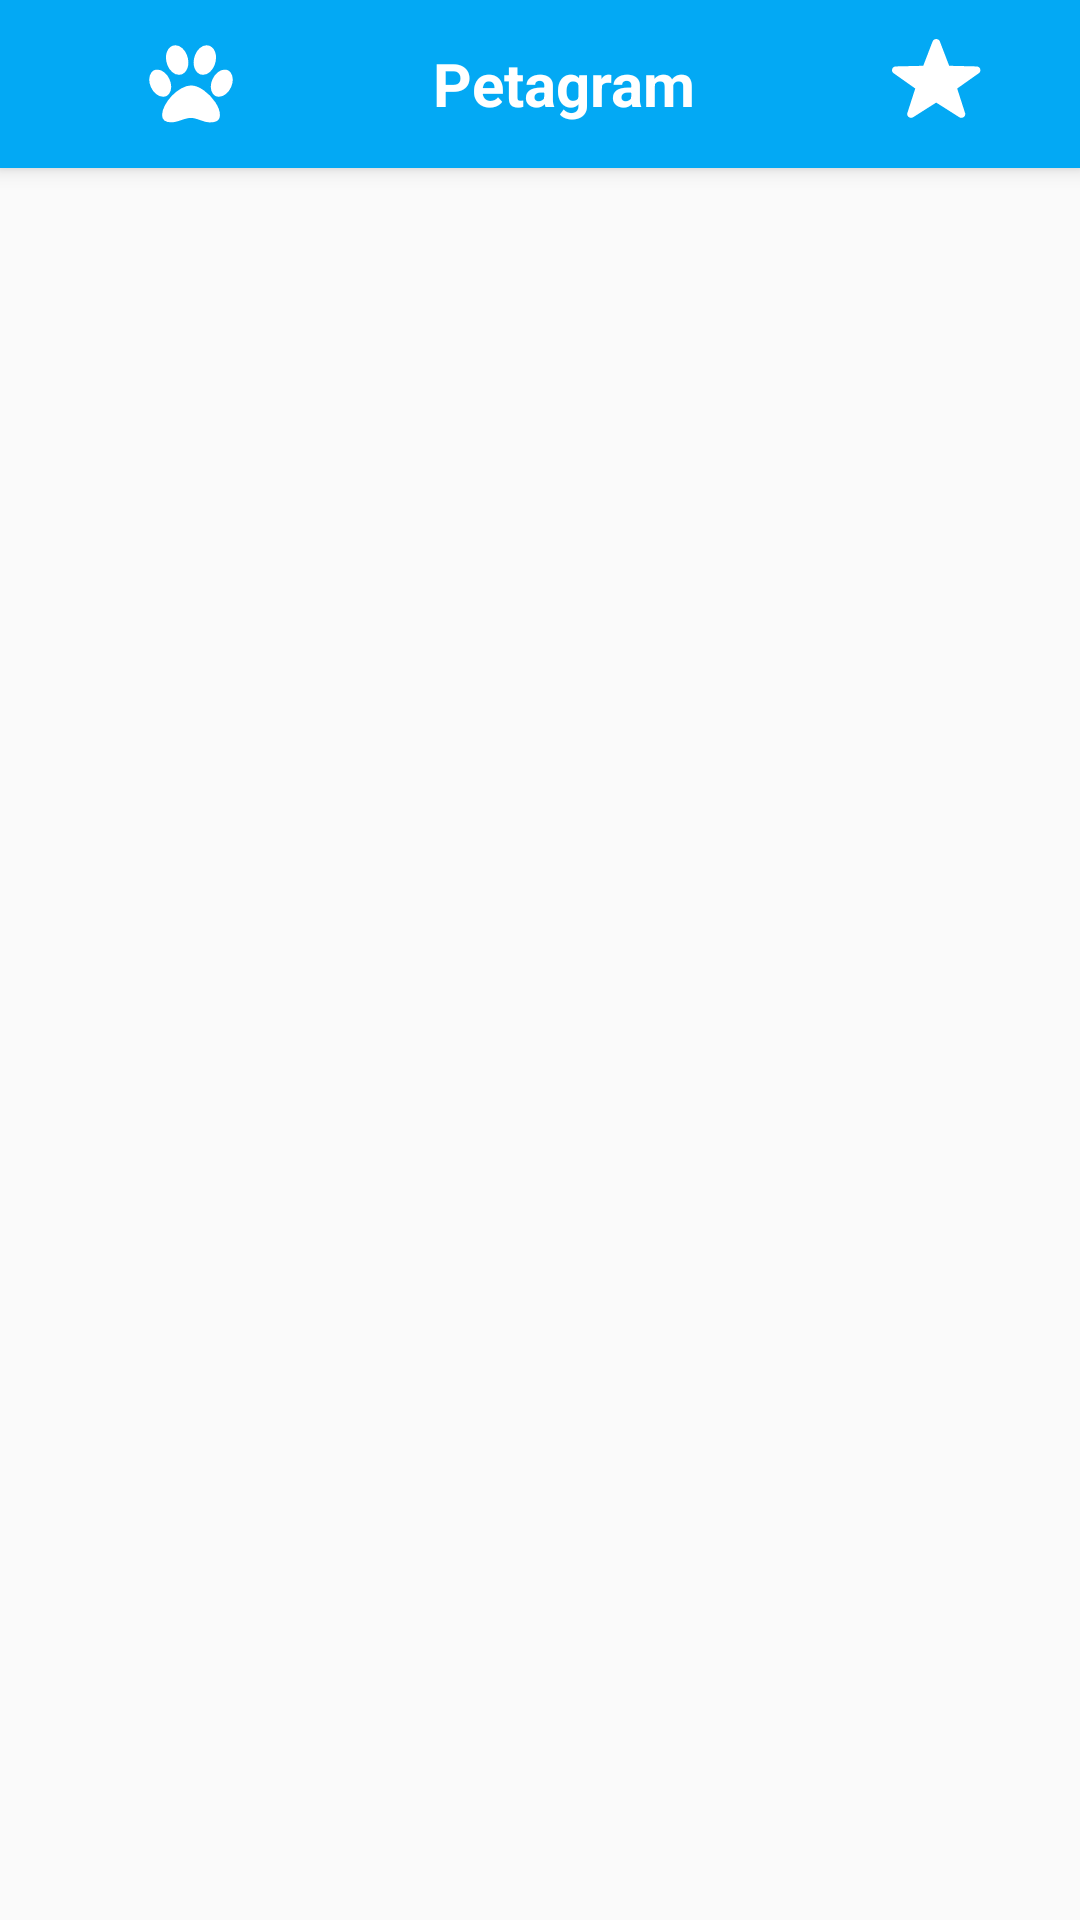

The Android layout XML behind this screen, and the referenced resources:
<!-- AndroidManifest.xml: application theme AppTheme -->
<!-- res/layout/activity_principales_rating.xml -->
<?xml version="1.0" encoding="utf-8"?>
<RelativeLayout
    xmlns:android="http://schemas.android.com/apk/res/android"
    xmlns:app="http://schemas.android.com/apk/res-auto"
    xmlns:tools="http://schemas.android.com/tools"
    android:layout_width="match_parent"
    android:layout_height="match_parent"
    tools:context=".Activities.PrincipalesRatingActivity">
    <include
        android:id="@+id/miActionBar"
        layout="@layout/action_bar">
    </include>

    <androidx.recyclerview.widget.RecyclerView
        android:id="@+id/rvListaMejoresMascotas"
        android:layout_width="match_parent"
        android:layout_height="match_parent"
        android:layout_below="@+id/miActionBar">
    </androidx.recyclerview.widget.RecyclerView>


</RelativeLayout>
<!-- res/layout/action_bar.xml (included above) -->
<?xml version="1.0" encoding="utf-8"?>
<androidx.appcompat.widget.Toolbar
    xmlns:android="http://schemas.android.com/apk/res/android"
    xmlns:app="http://schemas.android.com/apk/res-auto"
    android:id="@+id/miActionBar"
    android:layout_width="match_parent"
    android:layout_height="?attr/actionBarSize"
    android:background="@color/primary"
    android:elevation="@dimen/elevacion_actionbar"
    android:theme="@style/ThemeOverlay.AppCompat.ActionBar"
    app:popupTheme="@style/ThemeOverlay.AppCompat.Light"
    app:titleTextColor="@color/titulos">

    <LinearLayout
        android:layout_width="match_parent"
        android:layout_height="wrap_content"
        android:orientation="horizontal">

        <ImageView
            android:id="@+id/tvHuella"
            android:layout_width="wrap_content"
            android:layout_height="wrap_content"
            android:src="@drawable/ic_huella"
            android:layout_weight="1"
            android:layout_gravity="center_vertical"/>
        <TextView
            android:id="@+id/tvTituloToolbar"
            android:layout_width="wrap_content"
            android:layout_height="wrap_content"
            android:text="Petagram"
            android:textColor="@color/titulos"
            android:textStyle="bold"
            android:textSize="@dimen/tamanio_titulo"
            android:layout_weight="1"
            android:gravity="center"
            android:layout_gravity="center_vertical"/>
        <ImageButton
            android:id="@+id/ibMejoresRating"
            android:layout_width="wrap_content"
            android:layout_height="wrap_content"
            android:src="@drawable/ic_star"
            android:background="@color/primary"
            android:layout_weight="1"
            android:layout_gravity="center_vertical"/>


    </LinearLayout>

</androidx.appcompat.widget.Toolbar>
<!-- resources referenced by this layout -->
<resources>
  <color name="primary">#03A9F4</color>
  <color name="titulos">#FFFFFF</color>
  <dimen name="elevacion_actionbar">4dp</dimen>
  <dimen name="tamanio_titulo">20dp</dimen>
  <!-- drawable ic_huella (drawable) -->
  <vector android:height="30dp" android:viewportHeight="1792"
      android:viewportWidth="1792" android:width="30dp" xmlns:android="http://schemas.android.com/apk/res/android">
      <path android:fillColor="#ffffff" android:pathData="m844,468.72q0,60 -19,113.5t-63,92.5t-105,39q-76,0 -138,-57.5t-92,-135.5t-30,-151q0,-60 19,-113.5t63,-92.5t105,-39q77,0 138.5,57.5t91.5,135t30,151.5zM502,951.72q0,80 -42,139t-119,59q-76,0 -141.5,-55.5t-100.5,-133.5t-35,-152q0,-80 42,-139.5t119,-59.5q76,0 141.5,55.5t100.5,134t35,152.5zM896,924.72q118,0 255,97.5t229,237t92,254.5q0,46 -17,76.5t-48.5,45t-64.5,20t-76,5.5q-68,0 -187.5,-45t-182.5,-45q-66,0 -192.5,44.5t-200.5,44.5q-183,0 -183,-146q0,-86 56,-191.5t139.5,-192.5t187.5,-146t193,-59zM1135,713.72q-61,0 -105,-39t-63,-92.5t-19,-113.5q0,-74 30,-151.5t91.5,-135t138.5,-57.5q61,0 105,39t63,92.5t19,113.5q0,73 -30,151t-92,135.5t-138,57.5zM1567,609.72q77,0 119,59.5t42,139.5q0,74 -35,152t-100.5,133.5t-141.5,55.5q-77,0 -119,-59t-42,-139q0,-74 35,-152.5t100.5,-134t141.5,-55.5z"/>
  </vector>
  <!-- drawable ic_star (drawable) -->
  <vector xmlns:android="http://schemas.android.com/apk/res/android"
      android:width="30dp"
      android:height="30dp"
      android:viewportWidth="141.732"
      android:viewportHeight="141.732">
    <path
        android:pathData="m139.273,49.088c0,-3.284 -2.75,-5.949 -6.146,-5.949c-0.219,0 -0.434,0.012 -0.646,0.031l-42.445,-1.001l-14.5,-37.854c-0.731,-2.491 -3.093,-4.315 -5.899,-4.315c-2.809,0 -5.168,1.824 -5.902,4.315l-14.503,37.854l-42.443,1.001c-0.213,-0.021 -0.43,-0.031 -0.646,-0.031c-3.393,-0.003 -6.143,2.663 -6.143,5.949c0,2.1 1.121,3.938 2.812,4.997l33.807,23.9l-12.063,37.494c-0.438,0.813 -0.688,1.741 -0.688,2.723c0,3.287 2.75,5.952 6.146,5.952c1.438,0 2.766,-0.484 3.812,-1.29l35.814,-22.737l35.812,22.737c1.049,0.806 2.371,1.29 3.812,1.29c3.393,0 6.143,-2.665 6.143,-5.952c0,-0.979 -0.25,-1.906 -0.688,-2.723l-12.062,-37.494l33.806,-23.9c1.687,-1.061 2.81,-2.9 2.81,-4.997"
        android:fillColor="#ffffff"/>
  </vector>
  <style name="AppTheme" parent="Theme.AppCompat.Light.NoActionBar">
          
          <item name="colorPrimary">@color/primary</item>
          <item name="colorPrimaryDark">@color/primary_dark</item>
          <item name="colorAccent">@color/accent</item>
          <item name="windowActionBar">false</item>
          <item name="windowNoTitle">true</item>
      </style>
  <color name="primary_dark">#0288D1</color>
  <color name="accent">#FF5252</color>
</resources>
